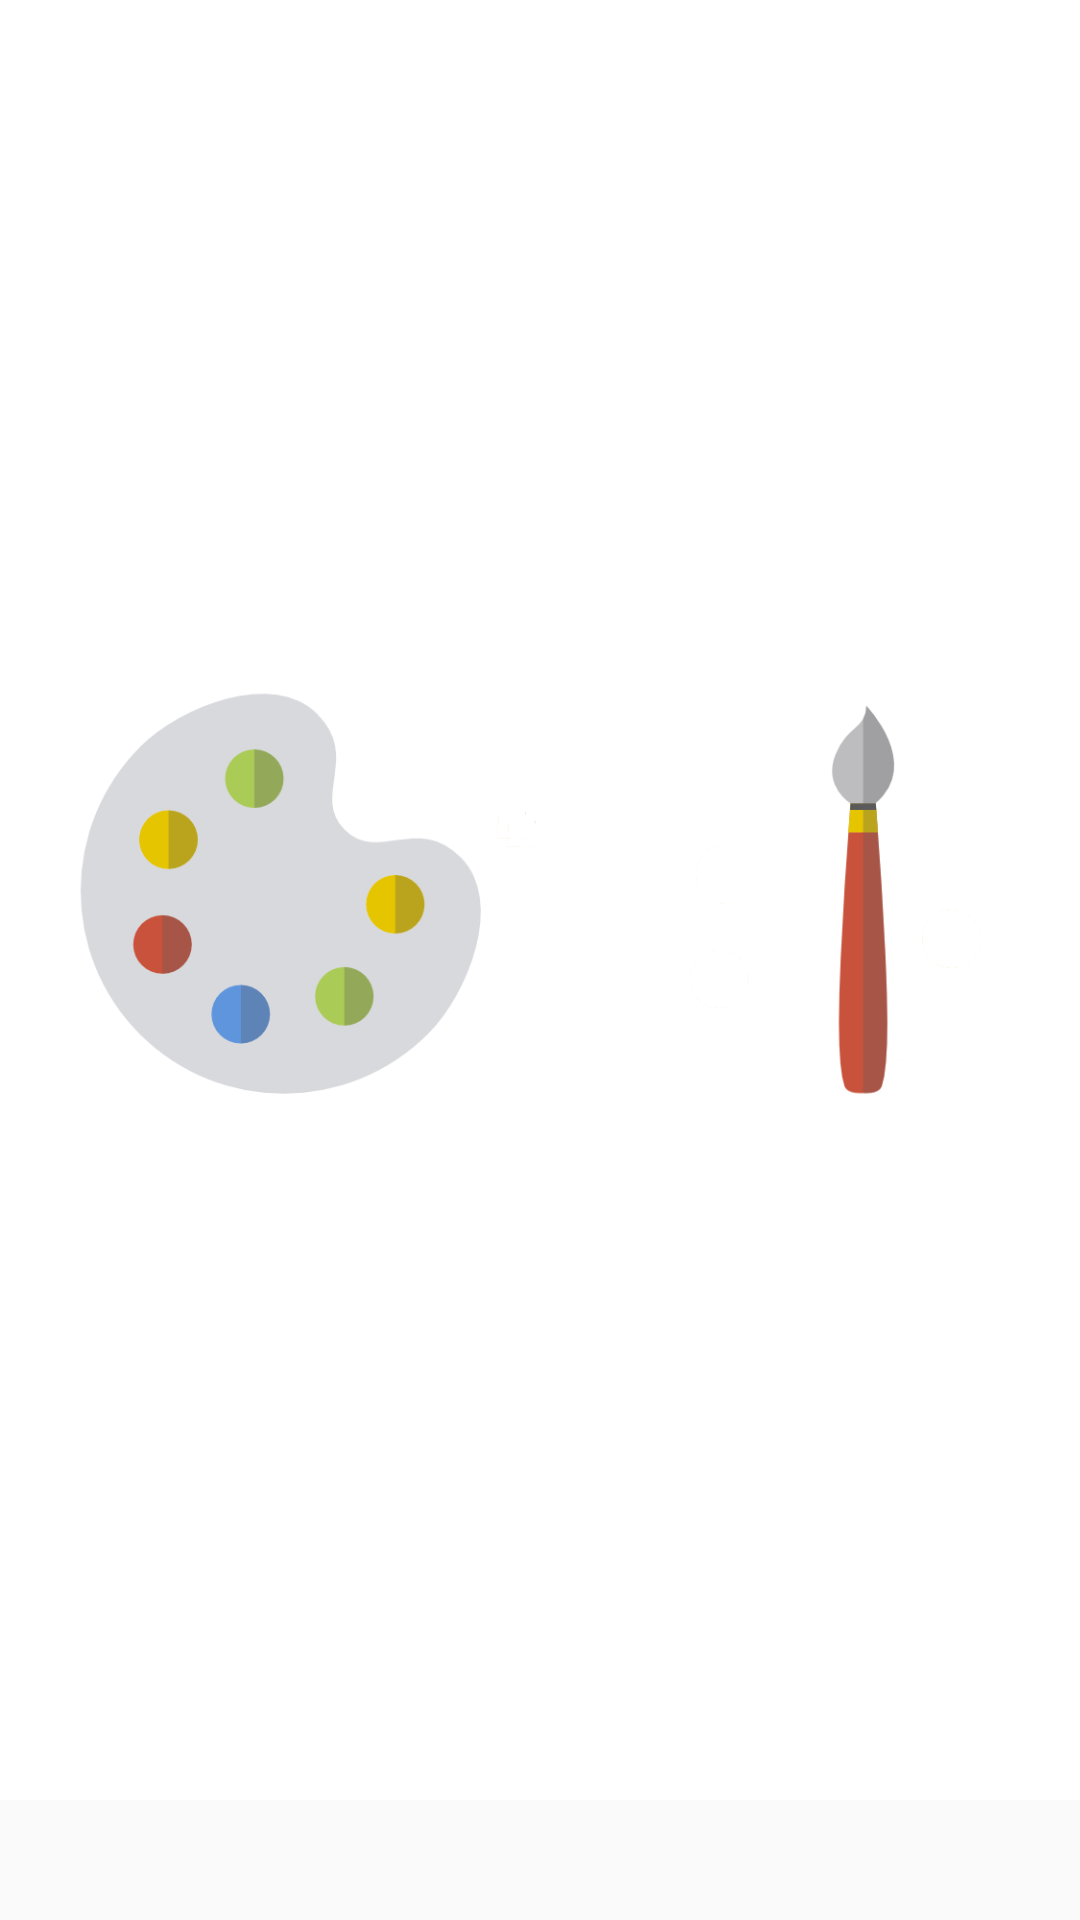

Android layout source for this screen:
<!-- AndroidManifest.xml: application theme MyTheme -->
<!-- res/layout/canvas.xml -->
<?xml version="1.0" encoding="utf-8"?>
<LinearLayout xmlns:android="http://schemas.android.com/apk/res/android"
    android:orientation="vertical" android:layout_width="match_parent"
    android:layout_height="match_parent">

    <LinearLayout
        android:orientation="horizontal"
        android:layout_width="match_parent"
        android:layout_height="wrap_content"
        android:layout_gravity="center_horizontal">

        <ImageButton
            android:layout_width="wrap_content"
            android:layout_height="match_parent"
            style="@style/DrawIconTheme"
            android:layout_gravity="center_horizontal"
            android:layout_weight="0.1"
            android:id="@+id/colorImageView"
            android:scaleType="fitCenter"
            android:src="@drawable/palette"
            android:onClick="chooseColor"/>
        <ImageButton
            android:layout_width="wrap_content"
            android:layout_height="match_parent"
            style="@style/DrawIconTheme"
            android:layout_gravity="center_horizontal"
            android:layout_weight="0.1"
            android:scaleType="fitCenter"
            android:src="@drawable/pen"
            android:id="@+id/drawImgView"
            android:onClick="drawing"/>
        <ImageButton
            android:layout_width="wrap_content"
            android:layout_height="match_parent"
            style="@style/DrawIconTheme"
            android:layout_gravity="center_horizontal"
            android:layout_weight="0.1"
            android:scaleType="fitCenter"
            android:src="@drawable/eraser"
            android:id="@+id/eraseImgView"
            android:onClick="removeLine"/>
    </LinearLayout>
</LinearLayout>
<!-- resources referenced by this layout -->
<resources>
  <!-- drawable eraser: png bitmap (drawable, 10022 bytes) -->
  <!-- drawable palette: png bitmap (drawable, 27313 bytes) -->
  <!-- drawable pen: png bitmap (drawable, 21357 bytes) -->
  <style name="DrawIconTheme" parent="android:Widget.Button">
          <item name="android:background">@color/colorAccent</item>
          <item name="android:layout_margin">0dp</item>
      </style>
  <style name="MyTheme" parent="Theme.AppCompat.Light.NoActionBar">
          <item name="colorPrimary">@color/colorPrimary</item>
      </style>
  <color name="colorAccent">#FFFFFF</color>
  <color name="colorPrimary">#009688</color>
</resources>
